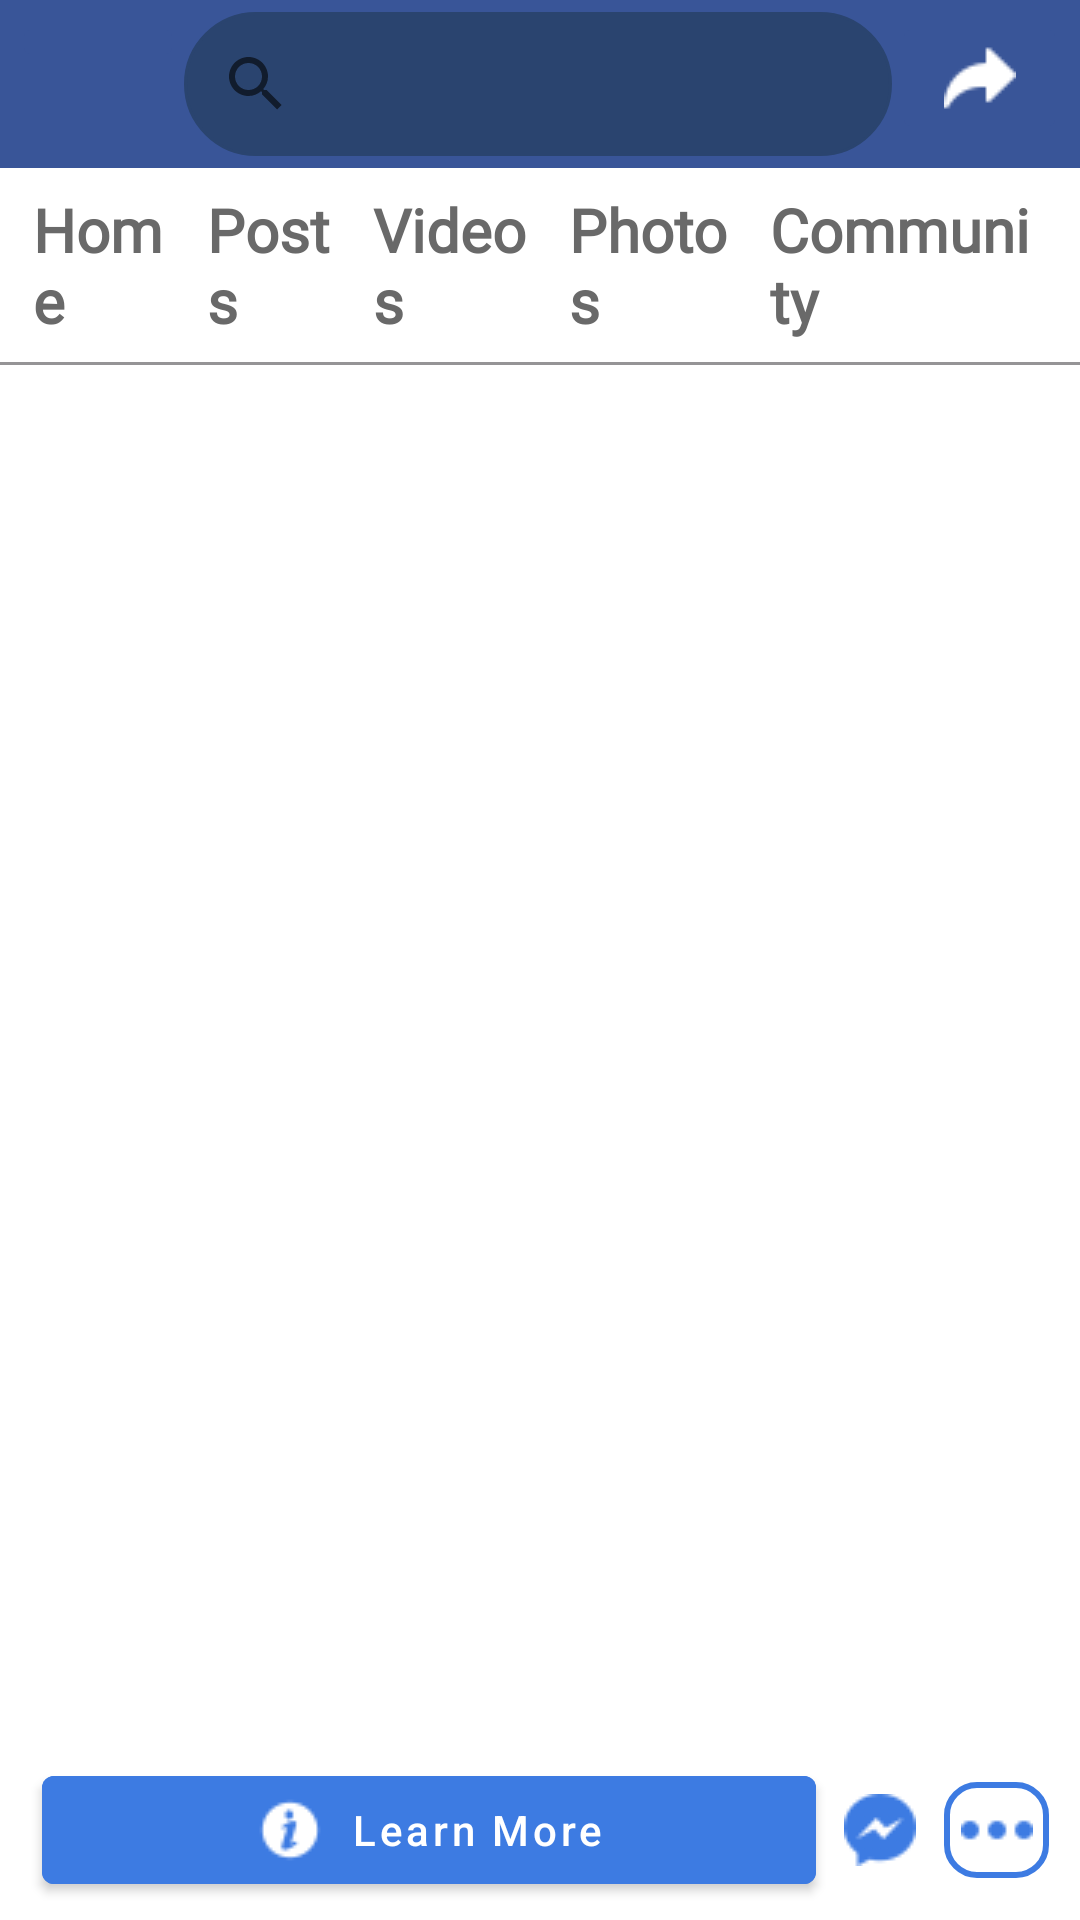

This screen was rendered from an Android layout file. Write that file and the resources it references.
<!-- AndroidManifest.xml: application theme Theme.FacebookPosts -->
<!-- res/layout/activity_main.xml -->
<?xml version="1.0" encoding="utf-8"?>
<androidx.constraintlayout.widget.ConstraintLayout xmlns:android="http://schemas.android.com/apk/res/android"
    xmlns:app="http://schemas.android.com/apk/res-auto"
    xmlns:tools="http://schemas.android.com/tools"
    android:layout_width="match_parent"
    android:layout_height="match_parent"
    android:background="@color/white"
    tools:context=".MainActivity">

    <LinearLayout
        android:id="@+id/first_row_liner_layout"
        android:layout_width="match_parent"
        android:layout_height="wrap_content"
        android:background="@color/light_blue"
        android:orientation="horizontal"
        android:weightSum="3"
        android:padding="4dp"
        app:layout_constraintEnd_toEndOf="parent"
        app:layout_constraintStart_toStartOf="parent"
        app:layout_constraintTop_toTopOf="parent">

        <ImageButton
            android:id="@+id/imageButton"
            android:layout_width="43dp"
            android:layout_height="wrap_content"
            android:backgroundTint="@color/light_blue"
            android:layout_weight="0.2"
            android:contentDescription="@string/todo"
            app:srcCompat="@drawable/ic_arrow_back" />
        <SearchView
            android:id="@+id/searchView"
            android:layout_width="wrap_content"
            android:layout_height="wrap_content"
            android:background="@drawable/rounded_search"
            android:layout_weight="2.6"
            android:backgroundTint="@color/dark_blue"
            android:textAlignment="center" />


        <ImageButton
            android:id="@+id/imageButton2"
            android:layout_width="44dp"
            android:layout_height="wrap_content"
            android:backgroundTint="@color/light_blue"
            android:layout_weight="0.2"
            app:srcCompat="@drawable/arrow"
            android:contentDescription="@string/todo" />
    </LinearLayout>

    <LinearLayout
        android:id="@+id/second_row_linear_layout"
        android:layout_width="match_parent"
        android:layout_height="wrap_content"
        android:weightSum="5"
        android:paddingStart="4dp"
        android:paddingEnd="4dp"
        android:orientation="horizontal"
        app:layout_constraintTop_toBottomOf="@id/first_row_liner_layout"
        app:layout_constraintEnd_toEndOf="parent"
        app:layout_constraintStart_toStartOf="parent">

        <TextView
            android:id="@+id/textView"
            android:text="@string/home"
            android:layout_weight="1"
            style="@style/text_style" />
        <TextView
            android:id="@+id/textView2"
            android:text="@string/posts"
            android:layout_weight="1"
            style="@style/text_style" />

        <TextView
            android:id="@+id/textView4"
            android:text="@string/videos"
            android:layout_weight="1"
            style="@style/text_style" />
        <TextView
            android:id="@+id/textView5"
            android:text="@string/photos"
            android:layout_weight="1"
            style="@style/text_style" />
        <TextView
            android:id="@+id/textView3"
            android:text="@string/community"
            android:layout_weight="1"
            style="@style/text_style" />

    </LinearLayout>

    <View
        android:id="@+id/view"
        android:layout_width="fill_parent"
        android:layout_height="1dip"
        android:background="@color/light_grey"
        app:layout_constraintEnd_toEndOf="parent"
        app:layout_constraintStart_toStartOf="parent"
        app:layout_constraintTop_toBottomOf="@id/second_row_linear_layout" />

    <LinearLayout

        android:id="@+id/linearLayout"
        android:layout_width="match_parent"
        android:layout_height="wrap_content"
        android:background="@color/white"
        android:orientation="horizontal"
        android:padding="6dp"
        android:weightSum="3"
        app:layout_constraintBottom_toBottomOf="parent"
        app:layout_constraintEnd_toEndOf="parent"
        app:layout_constraintStart_toStartOf="parent">

        <com.google.android.material.button.MaterialButton
            android:id="@+id/button"
            style="@style/learn_more"
            android:layout_width="wrap_content"
            android:layout_height="wrap_content"
            android:layout_weight="2.85"
            android:backgroundTint="@color/blue_fa23"
            app:icon="@drawable/i"
            app:iconGravity="textStart"
            android:textColor="@color/white"
            app:iconTint="@color/white"
            android:text="@string/learn_more" />

        <ImageButton
            android:id="@+id/button2"
            style="@style/learn_more"
            android:layout_width="wrap_content"
            android:layout_height="wrap_content"
            android:layout_marginTop="16dp"
            android:layout_weight="0.075"
            android:background="@color/white"
            android:src="@drawable/messenger" />

        <ImageButton
            android:id="@+id/button3"
            style="@style/learn_more"
            android:layout_width="wrap_content"
            android:layout_height="wrap_content"
            android:layout_marginTop="12dp"
            android:layout_marginEnd="4dp"
            android:layout_weight="0.075"
            android:background="@drawable/rounded_button"
            android:padding="4dp"
            android:src="@drawable/menu" />
    </LinearLayout>

    <androidx.recyclerview.widget.RecyclerView
        android:id="@+id/post_recyclerView"
        android:layout_width="match_parent"
        android:layout_height="0dp"

        app:layout_constraintBottom_toTopOf="@+id/linearLayout"
        app:layout_constraintEnd_toEndOf="parent"
        app:layout_constraintHorizontal_bias="0.0"
        app:layout_constraintStart_toStartOf="parent"
        app:layout_constraintTop_toBottomOf="@+id/nestedScrollView2" />

    <androidx.core.widget.NestedScrollView
        android:id="@+id/nestedScrollView2"
        android:layout_width="match_parent"
        android:layout_height="0dp"
        app:layout_constraintEnd_toEndOf="parent"
        app:layout_constraintStart_toStartOf="parent"
        app:layout_constraintTop_toBottomOf="@+id/view">


        <androidx.recyclerview.widget.RecyclerView
    android:id="@+id/story_recyclerView"
    android:layout_width="match_parent"
    android:layout_height="match_parent"/>
    </androidx.core.widget.NestedScrollView>
</androidx.constraintlayout.widget.ConstraintLayout>
<!-- resources referenced by this layout -->
<resources>
  <color name="blue_fa23">#3d7be2</color>
  <color name="dark_blue">#2a446f</color>
  <color name="light_blue">#395598</color>
  <color name="light_grey">#959496</color>
  <color name="white">#FFFFFFFF</color>
  <!-- drawable arrow: png bitmap (drawable, 637 bytes) -->
  <!-- drawable i: png bitmap (drawable, 794 bytes) -->
  <!-- drawable menu: png bitmap (drawable, 573 bytes) -->
  <!-- drawable messenger: png bitmap (drawable, 1766 bytes) -->
  <!-- drawable rounded_button (drawable) -->
  <?xml version="1.0" encoding="utf-8"?>
  <shape xmlns:android="http://schemas.android.com/apk/res/android"
      android:shape="rectangle">
  
      <stroke
          android:width="2dp"
          android:color="@color/blue_fa23" />
  
      <corners android:radius="10dp"/>
  
  </shape>
  <!-- drawable rounded_search (drawable) -->
  <?xml version="1.0" encoding="utf-8"?>
  <shape xmlns:android="http://schemas.android.com/apk/res/android"
      android:shape="rectangle">
  
      <stroke
          android:width="1dp"
          android:color="@color/dark_blue" />
  
  <corners android:radius="100dp"/>
  
  </shape>
  <string name="community">Community</string>
  <string name="home">Home</string>
  <string name="learn_more">Learn More</string>
  <string name="photos">Photos</string>
  <string name="posts">Posts</string>
  <string name="todo">TODO</string>
  <string name="videos">Videos</string>
  <style name="learn_more">
          <item name="android:textAllCaps">false</item>
          <item name="android:layout_marginTop">4dp</item>
          <item name="android:layout_marginStart">8dp</item>
      </style>
  <style name="text_style">
          <item name="android:layout_width">wrap_content</item>
          <item name="android:layout_height">wrap_content</item>
          <item name="android:textSize">20sp</item>
          <item name="android:fontFamily">@font/roboto</item>
          <item name="android:textColor">@color/grey</item>
          <item name="android:padding">7dp</item>
          <item name="android:textStyle">bold</item>
      </style>
  <style name="Theme.FacebookPosts" parent="Theme.MaterialComponents.DayNight.NoActionBar">
          
          <item name="colorPrimary">@color/purple_500</item>
          <item name="colorPrimaryVariant">@color/purple_700</item>
          <item name="colorOnPrimary">@color/white</item>
          
          <item name="colorSecondary">@color/teal_200</item>
          <item name="colorSecondaryVariant">@color/teal_700</item>
          <item name="colorOnSecondary">@color/white</item>
          
          <item name="android:statusBarColor">@color/light_blue</item>
          
      </style>
  <color name="grey">#696969</color>
  <color name="purple_500">#FF6200EE</color>
  <color name="purple_700">#FF3700B3</color>
  <color name="teal_200">#FF03DAC5</color>
  <color name="teal_700">#FF018786</color>
</resources>
